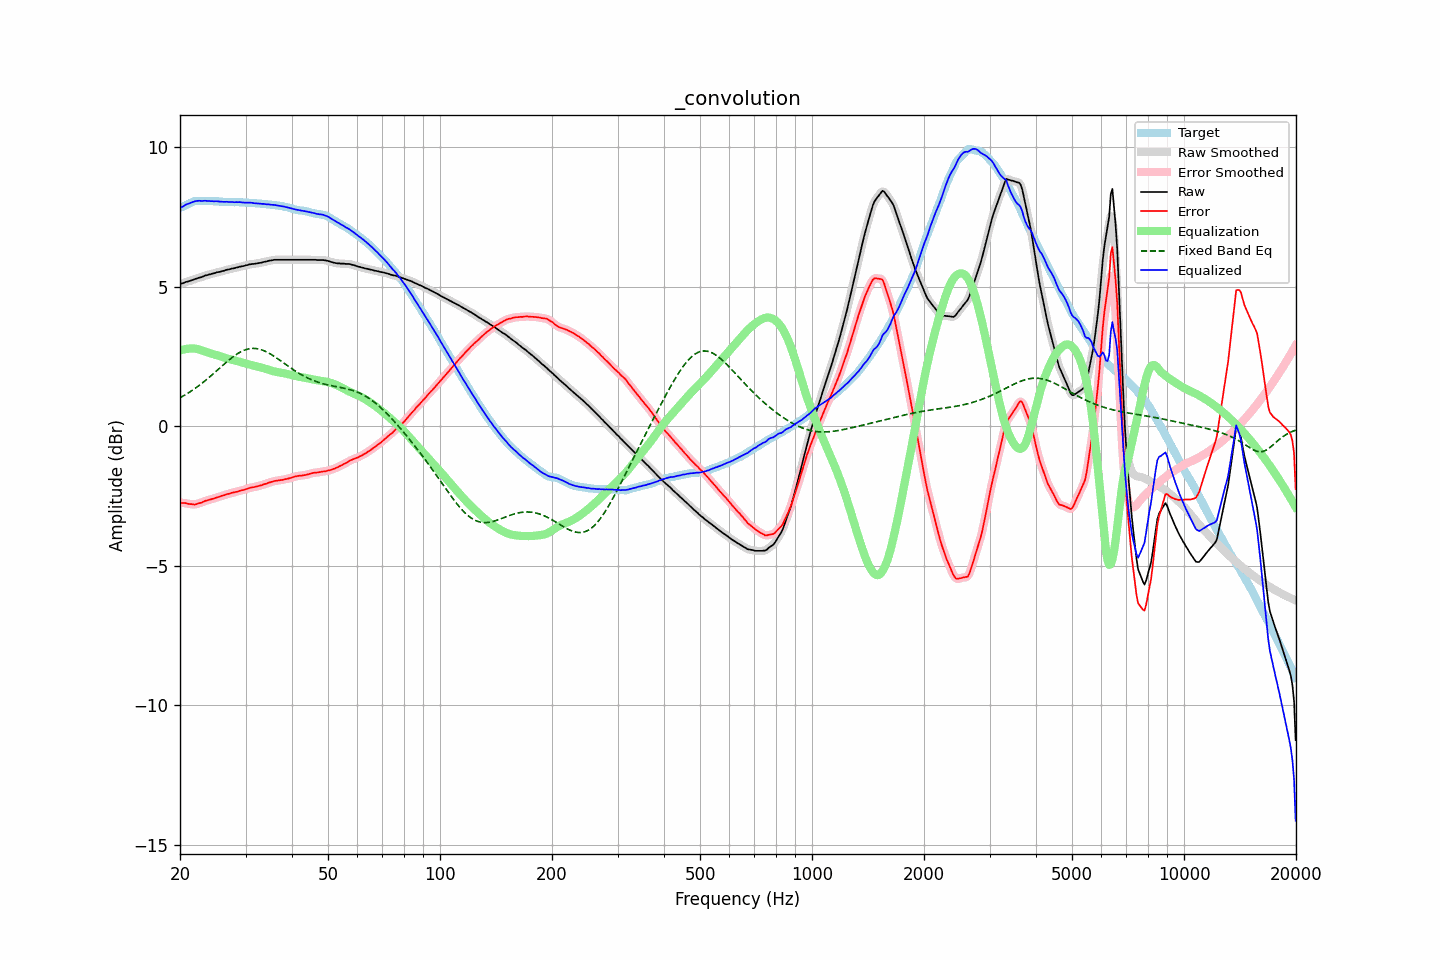

Values plotted in this chart, from the file beside it:
frequency, raw, error, smoothed, error_smoothed, equalization, fixed_band_eq, equalized_raw, equalized_smoothed, target
20.00, 5.10, -2.73, 5.10, -2.73, 2.72, 1.02, 7.81, 7.81, 7.83
20.20, 5.12, -2.74, 5.12, -2.74, 2.73, 1.06, 7.85, 7.85, 7.86
20.40, 5.13, -2.75, 5.14, -2.74, 2.75, 1.09, 7.88, 7.89, 7.88
20.61, 5.16, -2.75, 5.16, -2.75, 2.76, 1.12, 7.92, 7.92, 7.91
20.81, 5.18, -2.76, 5.17, -2.76, 2.77, 1.16, 7.95, 7.95, 7.94
21.02, 5.19, -2.78, 5.19, -2.77, 2.78, 1.19, 7.97, 7.98, 7.97
21.23, 5.21, -2.79, 5.21, -2.78, 2.79, 1.23, 8.00, 8.00, 7.99
21.44, 5.23, -2.78, 5.23, -2.79, 2.79, 1.27, 8.02, 8.02, 8.01
21.66, 5.25, -2.79, 5.25, -2.80, 2.79, 1.30, 8.04, 8.04, 8.04
21.87, 5.27, -2.80, 5.27, -2.80, 2.79, 1.34, 8.06, 8.06, 8.07
22.09, 5.29, -2.79, 5.29, -2.79, 2.78, 1.38, 8.07, 8.07, 8.08
22.31, 5.31, -2.77, 5.31, -2.77, 2.77, 1.43, 8.08, 8.08, 8.08
22.54, 5.33, -2.75, 5.32, -2.75, 2.75, 1.47, 8.08, 8.08, 8.08
22.76, 5.34, -2.74, 5.34, -2.73, 2.74, 1.51, 8.07, 8.08, 8.08
22.99, 5.36, -2.72, 5.36, -2.71, 2.72, 1.56, 8.07, 8.08, 8.08
23.22, 5.39, -2.69, 5.38, -2.69, 2.69, 1.60, 8.08, 8.08, 8.08
23.45, 5.41, -2.66, 5.41, -2.67, 2.67, 1.65, 8.08, 8.08, 8.07
23.69, 5.42, -2.65, 5.42, -2.65, 2.65, 1.70, 8.07, 8.08, 8.07
23.92, 5.44, -2.63, 5.44, -2.63, 2.64, 1.75, 8.07, 8.07, 8.07
24.16, 5.45, -2.62, 5.45, -2.62, 2.62, 1.80, 8.07, 8.07, 8.07
24.40, 5.47, -2.60, 5.47, -2.60, 2.60, 1.85, 8.07, 8.07, 8.07
24.65, 5.48, -2.59, 5.48, -2.58, 2.58, 1.90, 8.06, 8.06, 8.07
24.89, 5.50, -2.57, 5.50, -2.57, 2.57, 1.95, 8.06, 8.07, 8.06
25.14, 5.52, -2.54, 5.51, -2.55, 2.55, 2.00, 8.07, 8.06, 8.06
25.39, 5.53, -2.53, 5.53, -2.53, 2.53, 2.05, 8.06, 8.06, 8.06
25.65, 5.54, -2.51, 5.54, -2.51, 2.51, 2.10, 8.05, 8.05, 8.05
25.91, 5.56, -2.49, 5.56, -2.49, 2.49, 2.15, 8.05, 8.05, 8.05
26.16, 5.57, -2.48, 5.57, -2.47, 2.47, 2.21, 8.04, 8.05, 8.05
26.43, 5.59, -2.46, 5.59, -2.45, 2.45, 2.26, 8.04, 8.04, 8.04
26.69, 5.61, -2.43, 5.60, -2.44, 2.44, 2.31, 8.05, 8.04, 8.04
26.96, 5.62, -2.42, 5.62, -2.42, 2.42, 2.35, 8.04, 8.04, 8.04
27.23, 5.63, -2.41, 5.63, -2.40, 2.40, 2.40, 8.03, 8.04, 8.04
27.50, 5.65, -2.39, 5.64, -2.39, 2.39, 2.45, 8.04, 8.03, 8.03
27.77, 5.66, -2.37, 5.66, -2.37, 2.37, 2.49, 8.03, 8.03, 8.03
28.05, 5.67, -2.36, 5.67, -2.36, 2.36, 2.53, 8.03, 8.03, 8.03
28.33, 5.69, -2.35, 5.69, -2.35, 2.35, 2.57, 8.03, 8.03, 8.04
28.62, 5.70, -2.33, 5.70, -2.33, 2.33, 2.61, 8.03, 8.03, 8.03
28.90, 5.72, -2.31, 5.72, -2.32, 2.32, 2.65, 8.03, 8.03, 8.03
29.19, 5.73, -2.30, 5.73, -2.30, 2.30, 2.68, 8.03, 8.03, 8.03
29.48, 5.74, -2.29, 5.74, -2.28, 2.28, 2.70, 8.02, 8.02, 8.02
29.78, 5.75, -2.27, 5.75, -2.27, 2.27, 2.73, 8.02, 8.02, 8.02
30.08, 5.77, -2.25, 5.77, -2.25, 2.25, 2.75, 8.02, 8.02, 8.02
30.38, 5.78, -2.24, 5.78, -2.23, 2.23, 2.77, 8.01, 8.01, 8.01
30.68, 5.80, -2.21, 5.80, -2.21, 2.22, 2.78, 8.02, 8.02, 8.01
30.99, 5.81, -2.20, 5.81, -2.20, 2.20, 2.79, 8.01, 8.01, 8.01
31.30, 5.82, -2.18, 5.82, -2.19, 2.19, 2.79, 8.01, 8.01, 8.00
31.61, 5.82, -2.18, 5.82, -2.18, 2.18, 2.79, 7.99, 8.00, 8.00
31.93, 5.83, -2.16, 5.83, -2.16, 2.16, 2.79, 7.99, 7.99, 7.99
32.24, 5.84, -2.15, 5.84, -2.15, 2.15, 2.78, 7.99, 7.99, 7.99
32.57, 5.85, -2.14, 5.85, -2.14, 2.13, 2.77, 7.98, 7.98, 7.98
32.89, 5.86, -2.12, 5.86, -2.12, 2.12, 2.76, 7.98, 7.98, 7.98
33.22, 5.87, -2.10, 5.87, -2.10, 2.10, 2.74, 7.97, 7.97, 7.97
33.55, 5.89, -2.08, 5.88, -2.08, 2.08, 2.72, 7.97, 7.97, 7.97
33.89, 5.90, -2.06, 5.90, -2.06, 2.06, 2.69, 7.96, 7.96, 7.96
34.23, 5.91, -2.05, 5.91, -2.04, 2.04, 2.66, 7.95, 7.96, 7.96
34.57, 5.93, -2.02, 5.93, -2.03, 2.02, 2.63, 7.95, 7.95, 7.95
34.92, 5.94, -2.01, 5.94, -2.01, 2.01, 2.60, 7.95, 7.94, 7.94
35.27, 5.95, -1.99, 5.95, -1.99, 1.99, 2.57, 7.94, 7.94, 7.94
35.62, 5.96, -1.97, 5.96, -1.97, 1.98, 2.53, 7.93, 7.93, 7.93
35.97, 5.97, -1.96, 5.97, -1.96, 1.96, 2.49, 7.93, 7.93, 7.92
... 635 more rows
